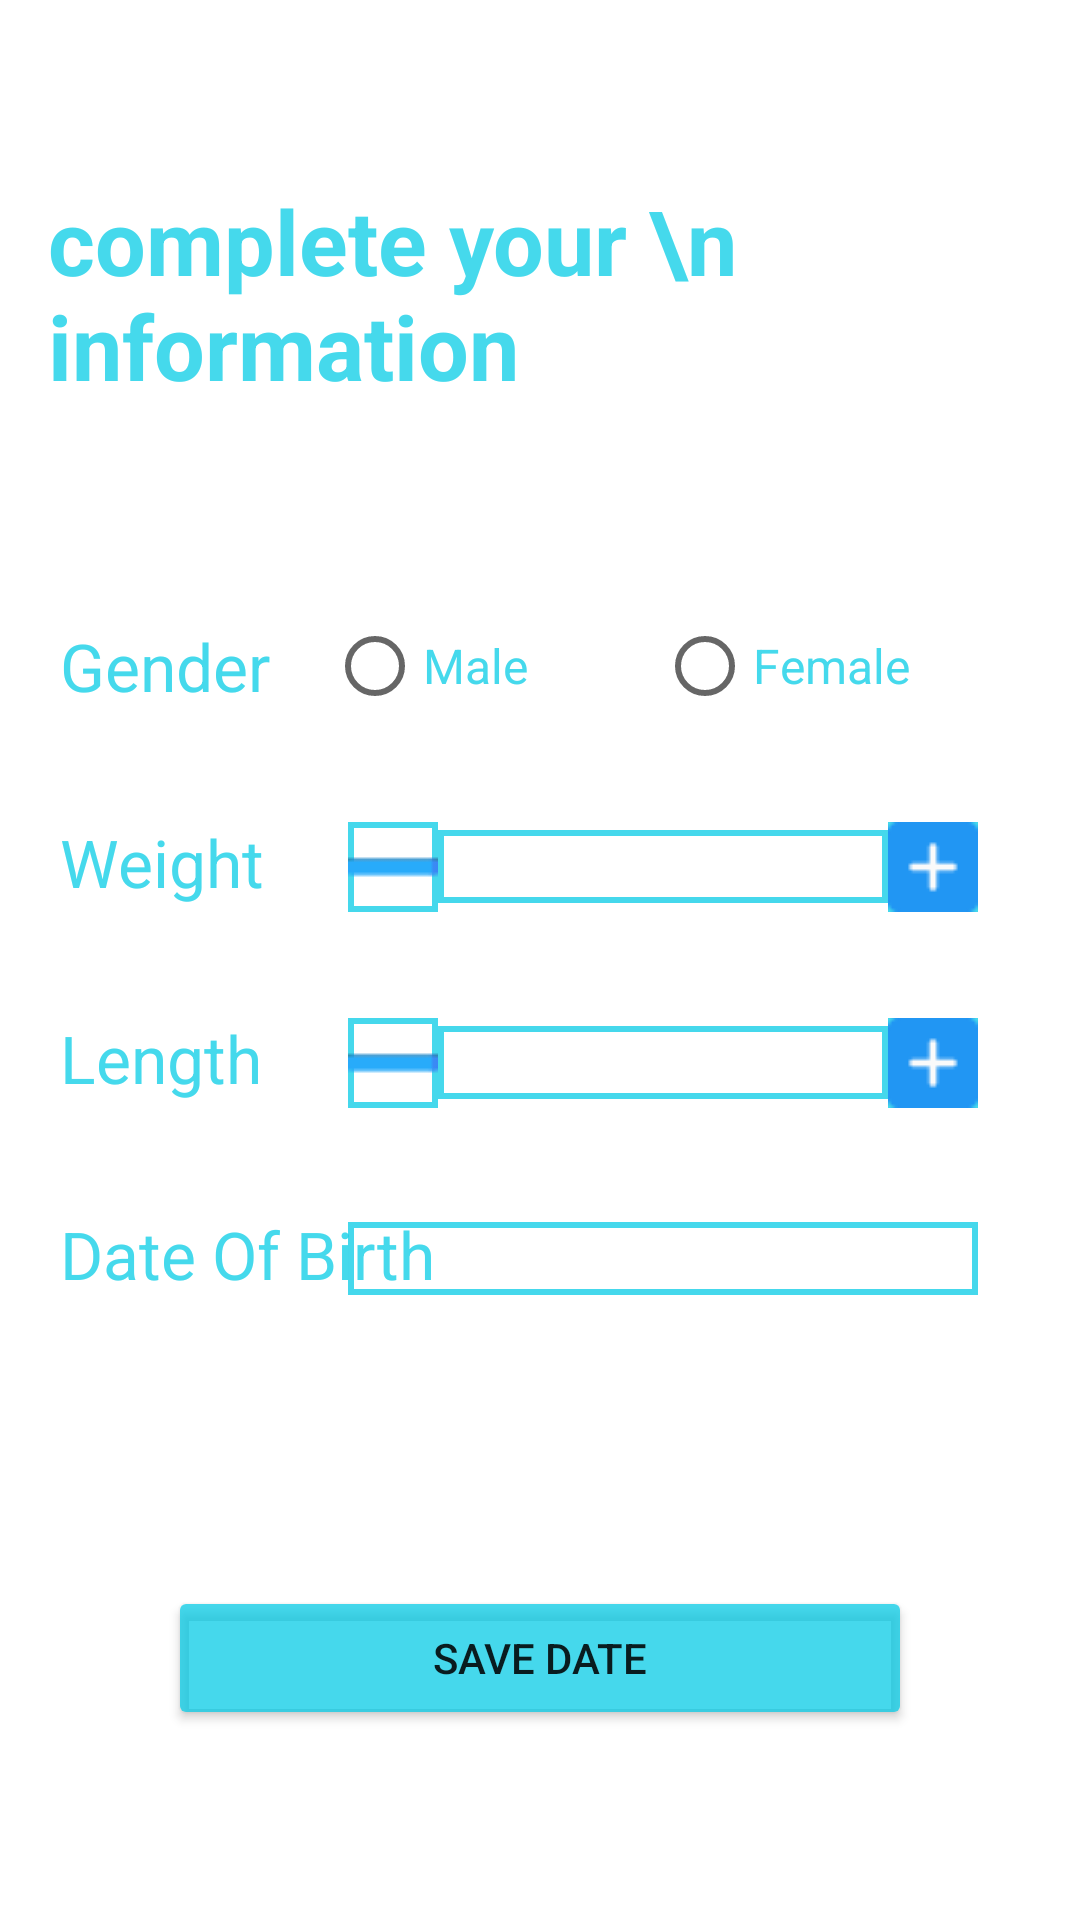

Here is an Android app screen rendered from its layout file. Give the layout XML and the strings, colors and styles it references.
<!-- AndroidManifest.xml: application theme Theme.MobileComputingProject -->
<!-- res/layout/activity_complete_information.xml -->
<?xml version="1.0" encoding="utf-8"?>
<androidx.constraintlayout.widget.ConstraintLayout xmlns:android="http://schemas.android.com/apk/res/android"
    xmlns:app="http://schemas.android.com/apk/res-auto"
    xmlns:tools="http://schemas.android.com/tools"
    android:layout_width="match_parent"
    android:layout_height="match_parent"
    android:padding="16dp"
    tools:context=".CompleteInformationActivity">

    <TextView
        android:id="@+id/complete_info_tv"
        android:layout_width="wrap_content"
        android:layout_height="wrap_content"
        android:layout_marginTop="44dp"
        android:text="complete your \n information"
        android:textColor="@color/blue"
        android:textSize="30dp"
        android:textStyle="bold"
        app:layout_constraintEnd_toEndOf="parent"
        app:layout_constraintStart_toStartOf="parent"
        app:layout_constraintTop_toTopOf="parent" />

    <TextView
        android:id="@+id/gender_tv"
        android:layout_width="wrap_content"
        android:layout_height="wrap_content"
        android:layout_marginStart="4dp"
        android:layout_marginTop="72dp"
        android:text="Gender"
        android:textColor="@color/blue"
        android:textSize="22dp"
        app:layout_constraintHorizontal_chainStyle="spread"
        app:layout_constraintStart_toStartOf="parent"
        app:layout_constraintTop_toBottomOf="@+id/complete_info_tv" />

    <RadioGroup
        android:id="@+id/radioGroup"
        android:layout_width="wrap_content"
        android:layout_height="wrap_content"
        android:orientation="horizontal"
        app:layout_constraintBottom_toBottomOf="@+id/gender_tv"
        app:layout_constraintEnd_toStartOf="@+id/decrease_lenght"
        app:layout_constraintStart_toStartOf="@+id/imageView5"
        app:layout_constraintTop_toTopOf="@+id/gender_tv">

        <RadioButton
            android:id="@+id/male_radio_btn"
            android:layout_width="110dp"
            android:layout_height="wrap_content"
            android:text="Male"
            android:textColor="@color/blue"
            android:textSize="16dp" />

        <RadioButton
            android:id="@+id/female_radio_btn"
            android:layout_width="wrap_content"
            android:layout_height="wrap_content"
            android:text="Female"
            android:textColor="@color/blue"
            android:textSize="16dp" />

    </RadioGroup>


    <TextView
        android:id="@+id/weight_tv"
        android:layout_width="wrap_content"
        android:layout_height="wrap_content"
        android:layout_marginTop="36dp"
        android:text="Weight"
        android:textColor="@color/blue"
        android:textSize="22dp"
        app:layout_constraintStart_toStartOf="@+id/gender_tv"
        app:layout_constraintTop_toBottomOf="@+id/gender_tv" />

    <EditText
        android:id="@+id/weigth_"
        android:layout_width="150dp"
        android:layout_height="wrap_content"
        android:layout_marginEnd="48dp"
        android:background="@drawable/border_tv"
        android:ems="10"
        android:inputType="number"
        android:textColor="@color/blue"
        app:layout_constraintBaseline_toBaselineOf="@+id/weight_tv"
        app:layout_constraintEnd_toEndOf="parent" />

    <TextView
        android:id="@+id/length_tv"
        android:layout_width="wrap_content"
        android:layout_height="wrap_content"
        android:layout_marginTop="36dp"
        android:text="Length"
        android:textColor="@color/blue"
        android:textSize="22dp"
        app:layout_constraintStart_toStartOf="@+id/weight_tv"
        app:layout_constraintTop_toBottomOf="@+id/weight_tv" />

    <EditText
        android:id="@+id/leng_et"
        android:layout_width="150dp"
        android:layout_height="wrap_content"
        android:background="@drawable/border_tv"
        android:ems="10"
        android:inputType="number"
        app:layout_constraintBaseline_toBaselineOf="@+id/length_tv"
        app:layout_constraintEnd_toEndOf="@+id/weigth_"
        app:layout_constraintHorizontal_bias="1.0"
        app:layout_constraintStart_toEndOf="@+id/imageView5" />

    <ImageView
        android:id="@+id/increase_weight"
        android:layout_width="wrap_content"
        android:layout_height="wrap_content"
        android:background="@drawable/border_tv"
        android:onClick="increaseLength"
        app:layout_constraintBottom_toBottomOf="@+id/leng_et"
        app:layout_constraintStart_toEndOf="@+id/leng_et"
        app:layout_constraintTop_toTopOf="@+id/leng_et"
        app:srcCompat="@drawable/plus_icon" />

    <ImageView
        android:id="@+id/decrease_weight"
        android:layout_width="wrap_content"
        android:layout_height="wrap_content"
        android:background="@drawable/border_tv"
        android:onClick="decreaseLength"
        app:layout_constraintBottom_toBottomOf="@+id/leng_et"
        app:layout_constraintEnd_toStartOf="@+id/leng_et"
        app:layout_constraintTop_toTopOf="@+id/leng_et"
        app:srcCompat="@drawable/minus_icon" />

    <ImageView
        android:id="@+id/decrease_lenght"
        android:layout_width="wrap_content"
        android:layout_height="wrap_content"
        android:onClick="increaseWeight"
        android:background="@drawable/border_tv"
        app:layout_constraintBottom_toBottomOf="@+id/weigth_"
        app:layout_constraintStart_toEndOf="@+id/weigth_"
        app:layout_constraintTop_toTopOf="@+id/weigth_"
        app:srcCompat="@drawable/plus_icon" />

    <ImageView
        android:id="@+id/imageView5"
        android:layout_width="wrap_content"
        android:layout_height="wrap_content"
        android:background="@drawable/border_tv"
        android:onClick="decreaseWeight"
        app:layout_constraintBottom_toBottomOf="@+id/weigth_"
        app:layout_constraintEnd_toStartOf="@+id/weigth_"
        app:layout_constraintTop_toTopOf="@+id/weigth_"
        app:srcCompat="@drawable/minus_icon" />


    <TextView
        android:id="@+id/dob_tv"
        android:layout_width="wrap_content"
        android:layout_height="wrap_content"
        android:layout_marginTop="36dp"
        android:text="Date Of Birth"
        android:textColor="@color/blue"
        android:textSize="22dp"
        app:layout_constraintStart_toStartOf="@+id/length_tv"
        app:layout_constraintTop_toBottomOf="@+id/length_tv" />

    <EditText
        android:id="@+id/date_of_birth"
        android:layout_width="wrap_content"
        android:layout_height="wrap_content"
        android:background="@drawable/border_tv"
        android:ems="10"
        android:inputType="date"
        app:layout_constraintBaseline_toBaselineOf="@+id/dob_tv"
        app:layout_constraintEnd_toEndOf="@+id/increase_weight"
        app:layout_constraintStart_toStartOf="@+id/decrease_weight" />

    <Button
        android:id="@+id/save_date_button"
        android:layout_width="0dp"
        android:layout_height="wrap_content"
        android:layout_marginStart="40dp"
        android:layout_marginTop="96dp"
        android:layout_marginEnd="40dp"
        android:backgroundTint="@color/blue"
        android:text="Save Date"
        android:onClick="saveData"
        app:layout_constraintEnd_toEndOf="parent"
        app:layout_constraintHorizontal_bias="0.125"
        app:layout_constraintStart_toStartOf="parent"
        app:layout_constraintTop_toBottomOf="@+id/dob_tv" />


</androidx.constraintlayout.widget.ConstraintLayout>
<!-- resources referenced by this layout -->
<resources>
  <color name="blue">#BC03CBE5</color>
  <!-- drawable border_tv (drawable) -->
  <shape xmlns:android="http://schemas.android.com/apk/res/android"
      android:shape="rectangle"
      android:layout_width="wrap_content"
      android:layout_height="wrap_content">
  
      <stroke
          android:width="2dp"
          android:color="@color/blue" />
  
  </shape>
  <!-- drawable minus_icon: png bitmap (drawable, 341 bytes) -->
  <!-- drawable plus_icon: png bitmap (drawable, 7031 bytes) -->
  <style name="Theme.MobileComputingProject" parent="Theme.MaterialComponents.DayNight.NoActionBar">
          
          <item name="colorPrimary">@color/purple_500</item>
          <item name="colorPrimaryVariant">@color/purple_700</item>
          <item name="colorOnPrimary">@color/white</item>
          
          <item name="colorSecondary">@color/teal_200</item>
          <item name="colorSecondaryVariant">@color/teal_700</item>
          <item name="colorOnSecondary">@color/black</item>
          
          <item name="android:statusBarColor" tools:targetApi="l">?attr/colorPrimaryVariant</item>
          
      </style>
  <color name="purple_500">#FF6200EE</color>
  <color name="purple_700">#FF3700B3</color>
  <color name="white">#FFFFFFFF</color>
  <color name="teal_200">#FF03DAC5</color>
  <color name="teal_700">#FF018786</color>
  <color name="black">#FF000000</color>
</resources>
